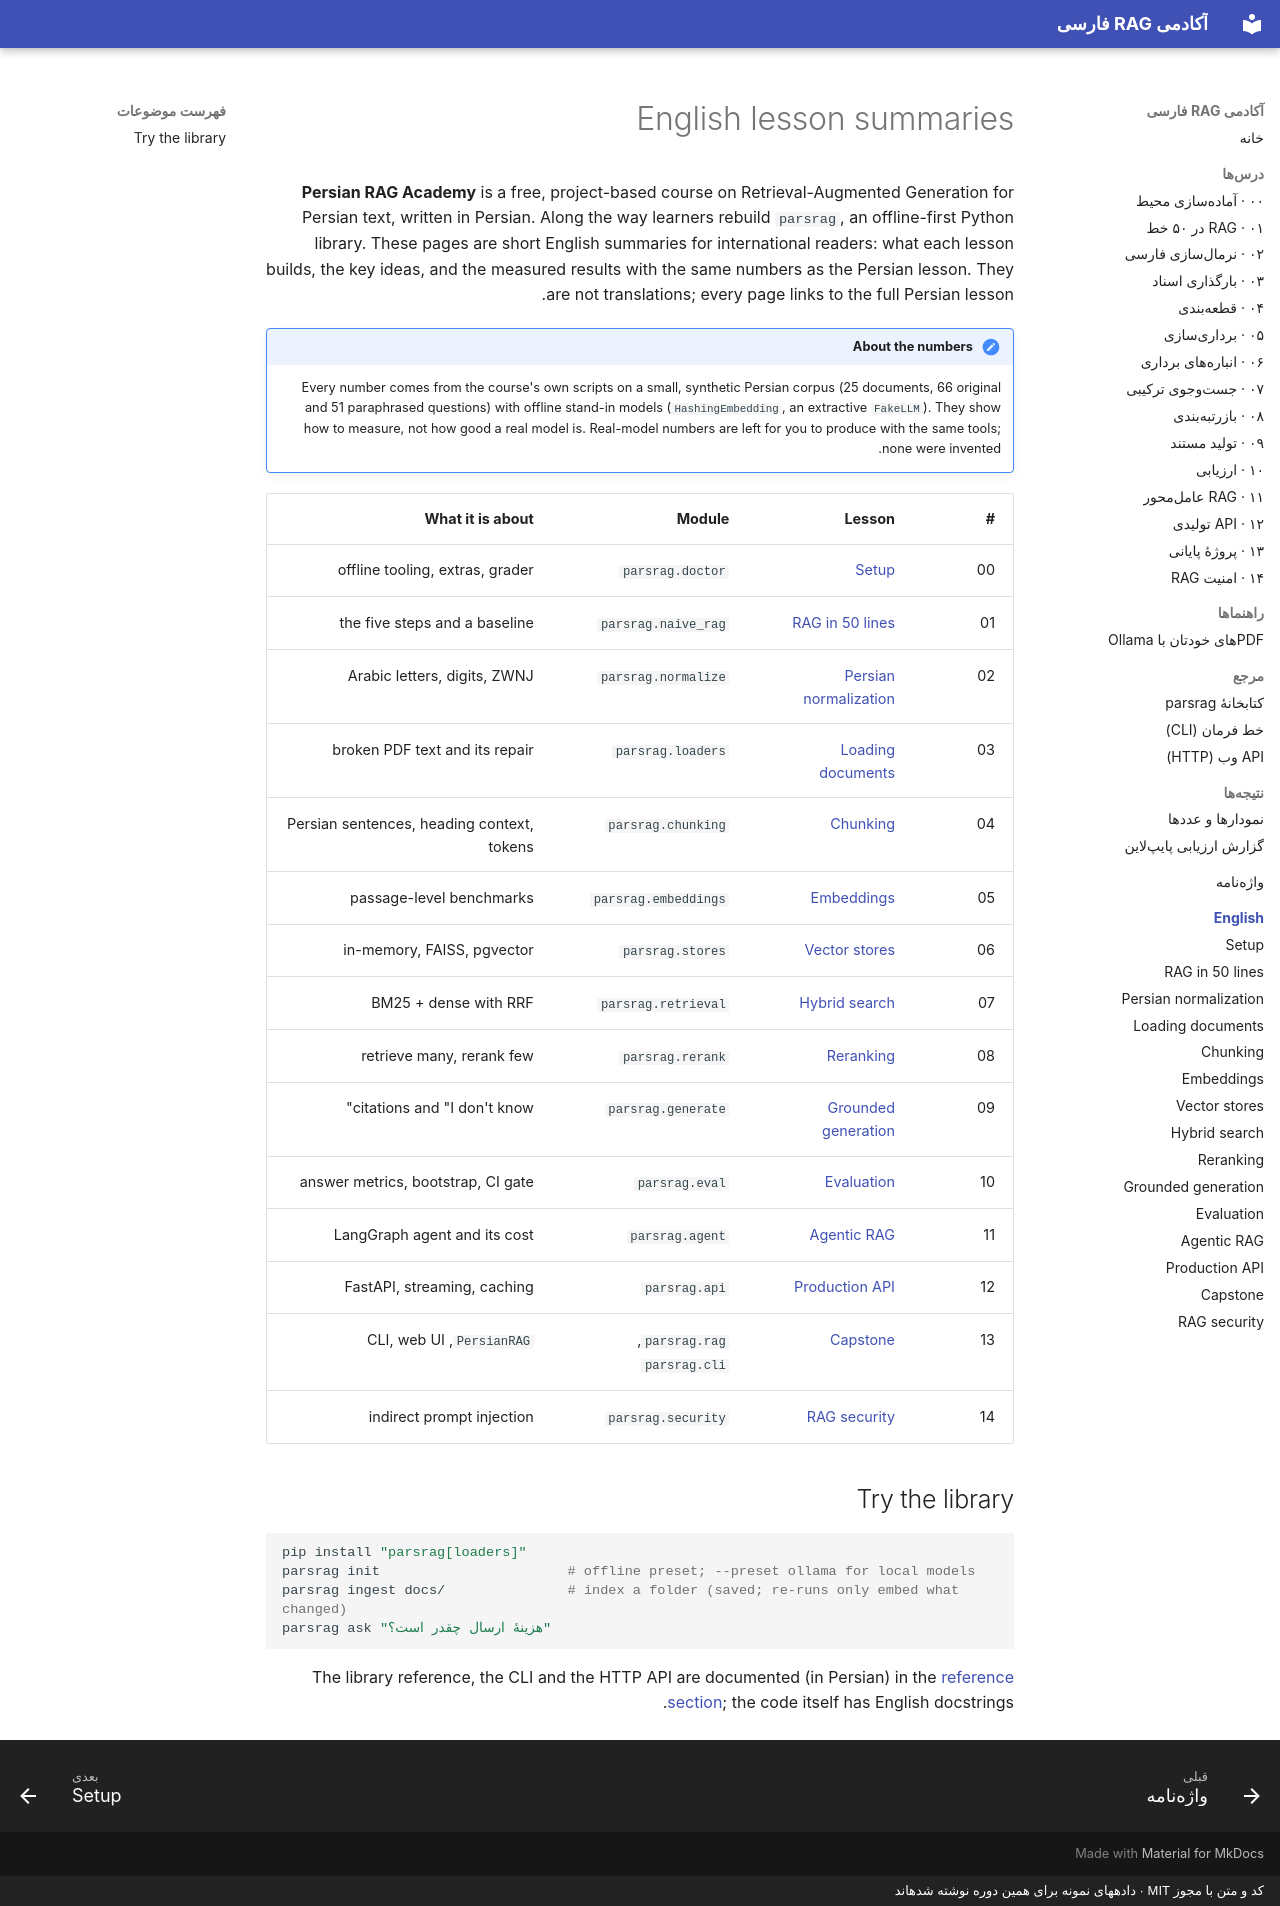

repository: snikookar/Persian-RAG-Academy · page: en/index.html · generator: mkdocs · copyright: کد و متن با مجوز MIT · دادههای نمونه برای همین دوره نوشته شدهاند

# English lesson summaries

**Persian RAG Academy** is a free, project-based course on Retrieval-Augmented Generation for
Persian text, written in Persian. Along the way learners rebuild `parsrag`, an offline-first
Python library. These pages are short English summaries for international readers: what each
lesson builds, the key ideas, and the measured results with the same numbers as the Persian
lesson. They are not translations; every page links to the full Persian lesson.

!!! note "About the numbers"
    Every number comes from the course's own scripts on a small, synthetic Persian corpus (25
    documents, 66 original and 51 paraphrased questions) with offline stand-in models
    (`HashingEmbedding`, an extractive `FakeLLM`). They show how to measure, not how good a real
    model is. Real-model numbers are left for you to produce with the same tools; none were
    invented.

| # | Lesson | Module | What it is about |
|---|---|---|---|
| 00 | [Setup](00-setup.md) | `parsrag.doctor` | offline tooling, extras, grader |
| 01 | [RAG in 50 lines](01-rag-in-50-lines.md) | `parsrag.naive_rag` | the five steps and a baseline |
| 02 | [Persian normalization](02-normalization.md) | `parsrag.normalize` | Arabic letters, digits, ZWNJ |
| 03 | [Loading documents](03-loading-documents.md) | `parsrag.loaders` | broken PDF text and its repair |
| 04 | [Chunking](04-chunking.md) | `parsrag.chunking` | Persian sentences, heading context, tokens |
| 05 | [Embeddings](05-embeddings.md) | `parsrag.embeddings` | passage-level benchmarks |
| 06 | [Vector stores](06-vector-stores.md) | `parsrag.stores` | in-memory, FAISS, pgvector |
| 07 | [Hybrid search](07-hybrid-search.md) | `parsrag.retrieval` | BM25 + dense with RRF |
| 08 | [Reranking](08-reranking.md) | `parsrag.rerank` | retrieve many, rerank few |
| 09 | [Grounded generation](09-grounded-generation.md) | `parsrag.generate` | citations and "I don't know" |
| 10 | [Evaluation](10-evaluation.md) | `parsrag.eval` | answer metrics, bootstrap, CI gate |
| 11 | [Agentic RAG](11-agentic-rag.md) | `parsrag.agent` | LangGraph agent and its cost |
| 12 | [Production API](12-production-api.md) | `parsrag.api` | FastAPI, streaming, caching |
| 13 | [Capstone](13-capstone.md) | `parsrag.rag`, `parsrag.cli` | `PersianRAG`, CLI, web UI |
| 14 | [RAG security](14-rag-security.md) | `parsrag.security` | indirect prompt injection |

## Try the library

```bash
pip install "parsrag[loaders]"
parsrag init                       # offline preset; --preset ollama for local models
parsrag ingest docs/               # index a folder (saved; re-runs only embed what changed)
parsrag ask "هزینهٔ ارسال چقدر است؟"
```

The library reference, the CLI and the HTTP API are documented (in Persian) in the
[reference section](../reference/library.md); the code itself has English docstrings.
